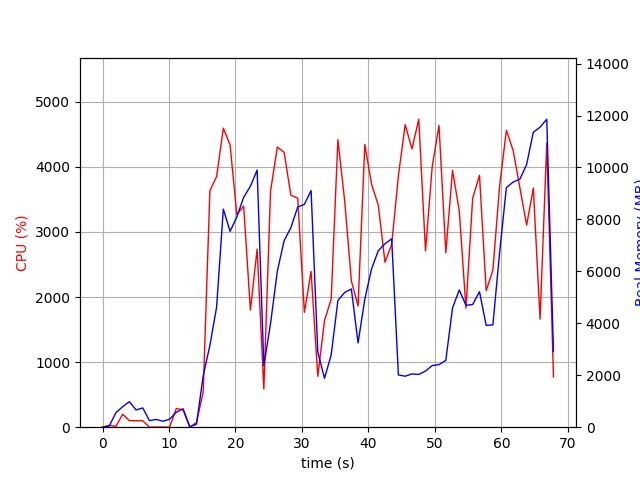

The data file committed next to this chart (first rows):
elapsed_time, nproc, cpu, mem_real, mem_virtual
4.100799560546875e-05, 1, 0.0, 6.09, 2064
1.007, 2, 28.8, 46.22, 153.8
2.015, 4, 12.9, 559.1, 2144
3.023, 4, 199.4, 790.5, 2470
4.031, 5, 101.2, 982.4, 2994
5.039, 3, 99.1, 663.6, 2022
6.048, 3, 99.2, 742.7, 2134
7.056, 3, 0.0, 252.6, 1472
8.064, 3, 2.0, 299.3, 1518
9.073, 3, 2.0, 230.4, 1450
10.08, 3, 0.0, 305.6, 1526
11.1, 4, 287.0, 574.7, 2168
12.11, 5, 268.0, 709.5, 2496
13.12, 1, 0.0, 12.76, 35.66
14.13, 1, 71.4, 116.6, 413.2
15.14, 1, 541.4, 1980, 9237
16.15, 1, 3633, 3148, 11069
17.16, 1, 3851, 4622, 11117
18.17, 1, 4594, 8398, 19441
19.19, 1, 4335, 7539, 19441
20.2, 1, 3265, 8097, 19441
21.23, 1, 3398, 8850, 19561
22.24, 1, 1799, 9280, 19561
23.25, 1, 2736, 9901, 19561
24.26, 1, 587.5, 2372, 19641
25.27, 1, 3626, 3994, 19641
26.29, 1, 4304, 6005, 20392
27.32, 1, 4220, 7183, 20590
28.33, 1, 3564, 7678, 20590
29.35, 1, 3518, 8475, 20590
30.36, 1, 1765, 8581, 20590
31.37, 1, 2393, 9111, 20590
32.38, 1, 781.9, 2895, 28270
33.39, 1, 1638, 1883, 24782
34.39, 1, 1966, 2782, 26830
35.4, 1, 4416, 4876, 27758
36.42, 1, 3479, 5187, 27870
37.43, 1, 2248, 5323, 27870
38.44, 1, 1861, 3244, 27870
39.45, 1, 4344, 4930, 28340
40.46, 1, 3733, 6091, 28340
41.47, 1, 3413, 6792, 28340
42.49, 1, 2534, 7063, 28340
43.49, 1, 2807, 7254, 28340
44.5, 1, 3861, 2012, 26292
45.52, 1, 4649, 1963, 26292
46.54, 1, 4274, 2052, 26292
47.57, 1, 4732, 2032, 26292
48.58, 1, 2708, 2163, 28340
49.59, 1, 4005, 2373, 31412
50.61, 1, 4634, 2410, 31412
51.64, 1, 2681, 2574, 32436
52.65, 1, 3946, 4587, 32508
53.66, 1, 3327, 5282, 32508
54.67, 1, 1829, 4694, 34556
55.68, 1, 3516, 4722, 32508
56.7, 1, 3869, 5217, 32508
57.71, 1, 2098, 3920, 34556
58.72, 1, 2413, 3940, 32508
59.73, 1, 3704, 6727, 32508
... 8 more rows
